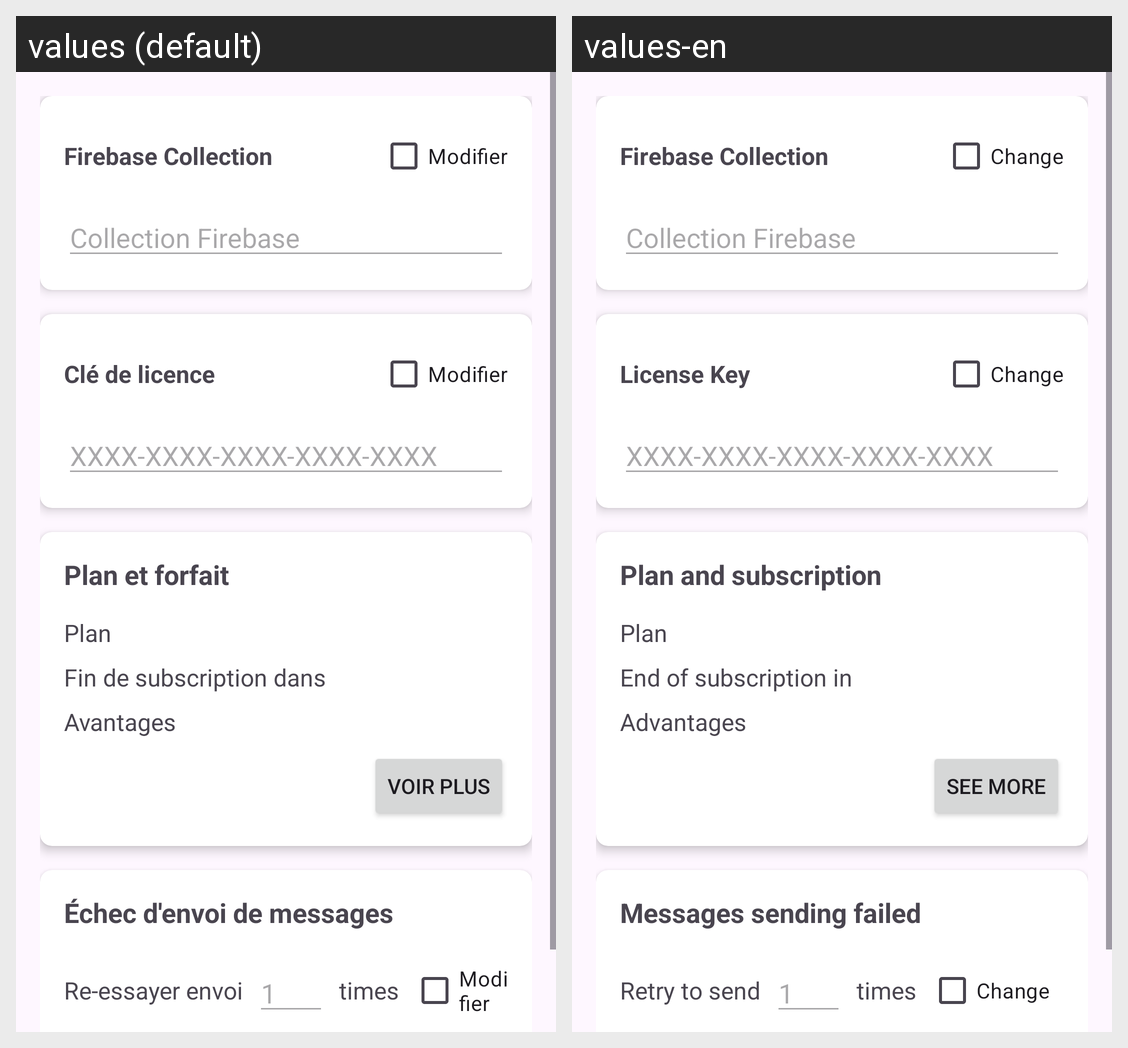

This grid shows one Android layout under two languages. Give, for every string resource on the screen, its name, the default text and each shown locale's text.
Android screen res/layout/fragment_setting.xml rendered under 2 locales, left to right: values (default), values-en. Device: Nexus 5 (rendered at 1080×1920; each locale shown at half size, 540×960, under a caption strip naming it); theme Theme.EchoSMS.
Strings drawn on this screen, with the default value and each locale's value (text and hints the layout hard-codes, and strings that could not be matched under every locale, appear in the picture but are not listed):

firebase_collection
  values: Firebase Collection
  values-en: Firebase Collection  [not translated; the default value is used]

changes
  values: Modifier
  values-en: Change

firebase_collection_hint
  values: Collection Firebase
  values-en: Collection Firebase  [not translated; the default value is used]

license_key
  values: Clé de licence
  values-en: License Key

license_key_hint
  values: XXXX-XXXX-XXXX-XXXX-XXXX
  values-en: XXXX-XXXX-XXXX-XXXX-XXXX  [not translated; the default value is used]

plan_and_subscription
  values: Plan et forfait
  values-en: Plan and subscription

plan
  values: Plan
  values-en: Plan  [not translated; the default value is used]

subscription_ends_in
  values: Fin de subscription dans
  values-en: End of subscription in

benefits
  values: Avantages
  values-en: Advantages

see_more
  values: Voir plus
  values-en: See more

message_sending_failure
  values: Échec d'envoi de messages
  values-en: Messages sending failed

retry_sending
  values: Re-essayer envoi
  values-en: Retry to send

retry_count
  values: 1
  values-en: 1  [not translated; the default value is used]

times
  values: times
  values-en: times  [not translated; the default value is used]
